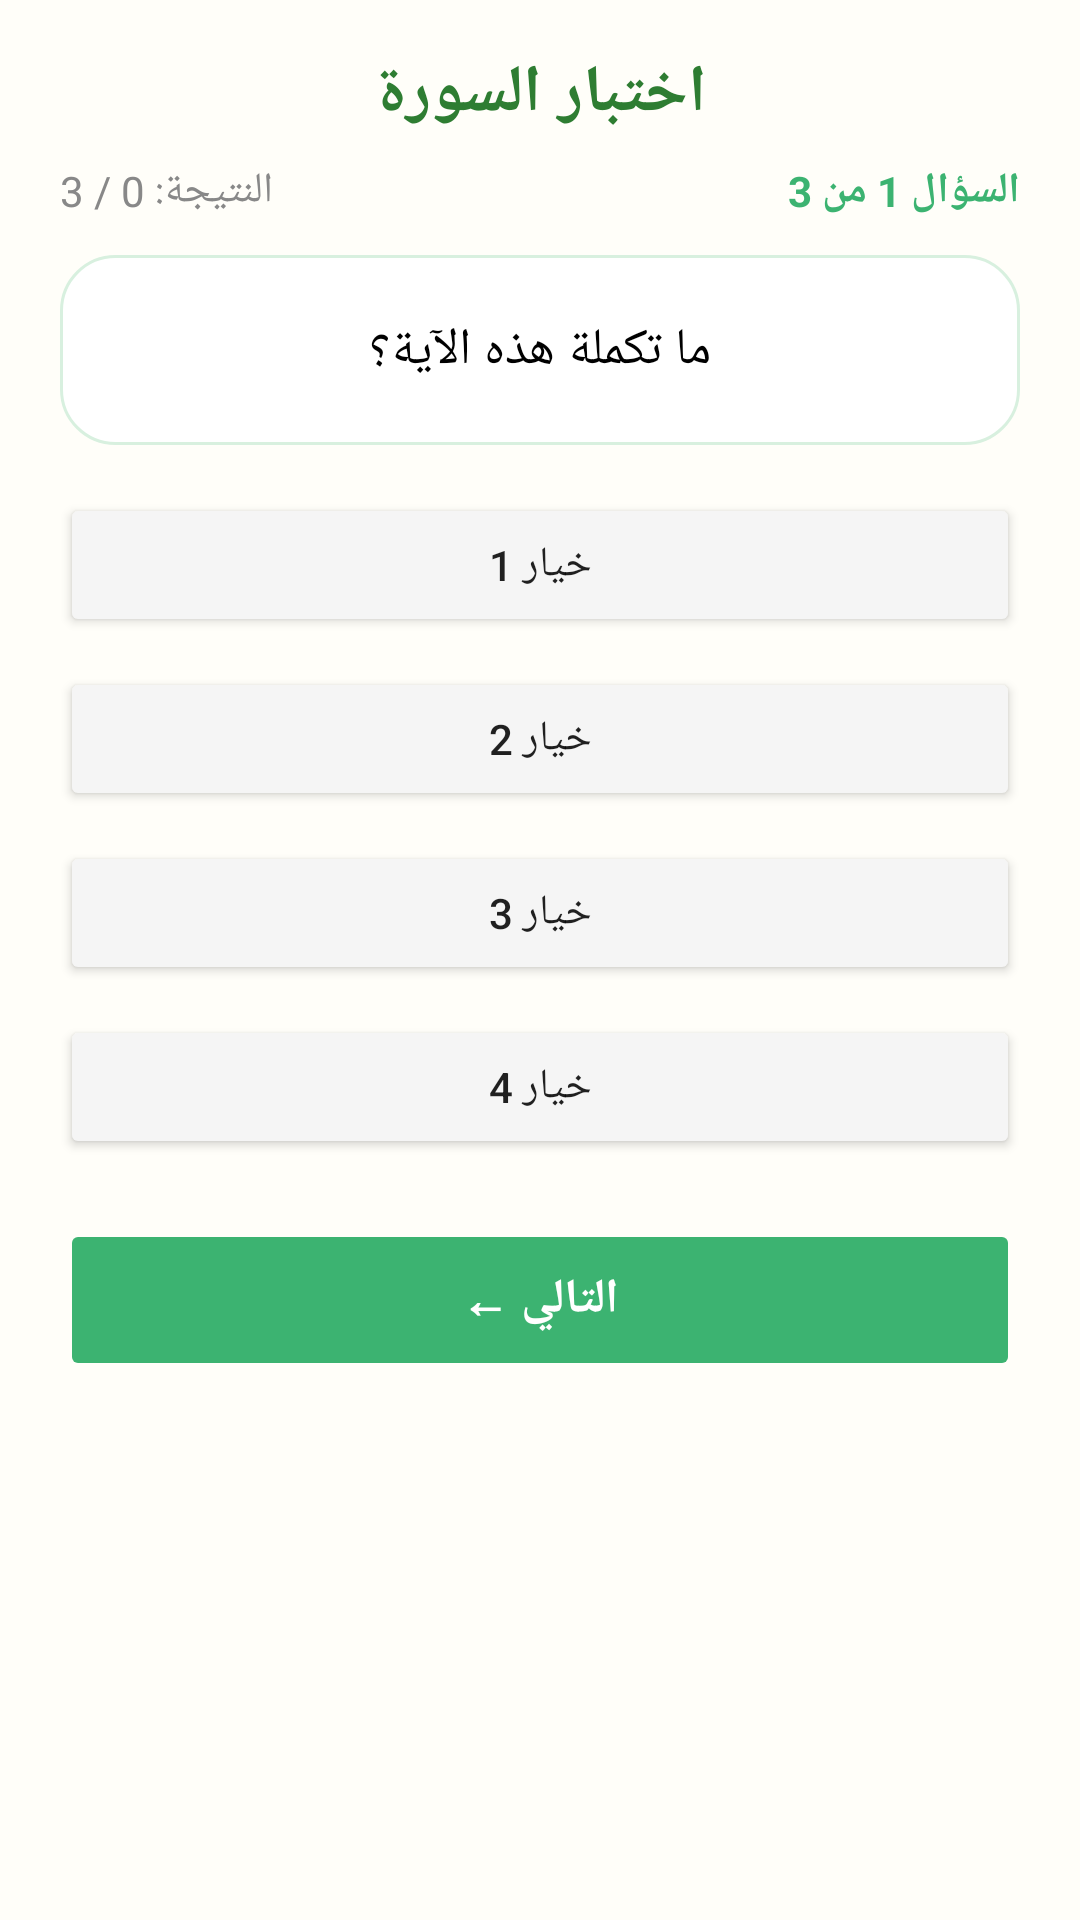

Reconstruct the res/layout file that produces this screen, plus the resources it refers to.
<!-- AndroidManifest.xml: application theme Theme.QuranKids -->
<!-- res/layout/activity_quiz.xml -->
<?xml version="1.0" encoding="utf-8"?>
<ScrollView
    xmlns:android="http://schemas.android.com/apk/res/android"
    android:layout_width="match_parent"
    android:layout_height="match_parent"
    android:background="@color/bg_app"
    android:fillViewport="true">

    <LinearLayout
        android:layout_width="match_parent"
        android:layout_height="wrap_content"
        android:orientation="vertical"
        android:paddingStart="20dp"
        android:paddingEnd="20dp"
        android:paddingTop="16dp"
        android:paddingBottom="20dp">

        
        <TextView
            android:id="@+id/tvQuizTitle"
            android:layout_width="match_parent"
            android:layout_height="wrap_content"
            android:text="اختبار السورة"
            android:textSize="22sp"
            android:textStyle="bold"
            android:textColor="@color/text_dark_green"
            android:gravity="center"
            android:layout_marginBottom="8dp"/>

        
        <LinearLayout
            android:layout_width="match_parent"
            android:layout_height="wrap_content"
            android:orientation="horizontal"
            android:layoutDirection="rtl"
            android:layout_marginBottom="12dp">

            <TextView
                android:id="@+id/tvQuestionNumber"
                android:layout_width="0dp"
                android:layout_height="wrap_content"
                android:layout_weight="1"
                android:text="السؤال 1 من 3"
                android:textSize="14sp"
                android:textColor="@color/text_green"
                android:textStyle="bold"/>

            <TextView
                android:id="@+id/tvScore"
                android:layout_width="wrap_content"
                android:layout_height="wrap_content"
                android:text="النتيجة: 0 / 3"
                android:textSize="14sp"
                android:textColor="@color/text_gray"/>
        </LinearLayout>

        
        <LinearLayout
            android:layout_width="match_parent"
            android:layout_height="wrap_content"
            android:orientation="vertical"
            android:background="@drawable/bg_card_white"
            android:padding="20dp"
            android:layout_marginBottom="16dp">

            <TextView
                android:id="@+id/tvQuestion"
                android:layout_width="match_parent"
                android:layout_height="wrap_content"
                android:text="ما تكملة هذه الآية؟"
                android:textSize="17sp"
                android:textColor="@color/text_black"
                android:gravity="center"
                android:lineSpacingExtra="6dp"/>
        </LinearLayout>

        
        <Button
            android:id="@+id/btnOption1"
            android:layout_width="match_parent"
            android:layout_height="wrap_content"
            android:layout_marginBottom="10dp"
            android:padding="14dp"
            android:textSize="14sp"
            android:textColor="?android:attr/textColorPrimary"
            android:backgroundTint="#F5F5F5"
            android:text="خيار 1"/>

        <Button
            android:id="@+id/btnOption2"
            android:layout_width="match_parent"
            android:layout_height="wrap_content"
            android:layout_marginBottom="10dp"
            android:padding="14dp"
            android:textSize="14sp"
            android:textColor="?android:attr/textColorPrimary"
            android:backgroundTint="#F5F5F5"
            android:text="خيار 2"/>

        <Button
            android:id="@+id/btnOption3"
            android:layout_width="match_parent"
            android:layout_height="wrap_content"
            android:layout_marginBottom="10dp"
            android:padding="14dp"
            android:textSize="14sp"
            android:textColor="?android:attr/textColorPrimary"
            android:backgroundTint="#F5F5F5"
            android:text="خيار 3"/>

        <Button
            android:id="@+id/btnOption4"
            android:layout_width="match_parent"
            android:layout_height="wrap_content"
            android:layout_marginBottom="20dp"
            android:padding="14dp"
            android:textSize="14sp"
            android:textColor="?android:attr/textColorPrimary"
            android:backgroundTint="#F5F5F5"
            android:text="خيار 4"/>

        
        <Button
            android:id="@+id/btnNextQuestion"
            android:layout_width="match_parent"
            android:layout_height="54dp"
            android:text="التالي ←"
            android:textSize="16sp"
            android:textStyle="bold"
            android:backgroundTint="@color/green_primary"
            android:textColor="@color/text_white"
            android:enabled="false"/>

    </LinearLayout>
</ScrollView>
<!-- resources referenced by this layout -->
<resources>
  <color name="bg_app">#FFFEF9</color>
  <color name="green_primary">#3CB371</color>
  <color name="text_black">#000000</color>
  <color name="text_dark_green">#2E7D32</color>
  <color name="text_gray">#888888</color>
  <color name="text_green">#3CB371</color>
  <color name="text_white">#FFFFFF</color>
  <!-- drawable bg_card_white (drawable) -->
  <?xml version="1.0" encoding="utf-8"?>
  <selector xmlns:android="http://schemas.android.com/apk/res/android">
      <item android:state_pressed="true">
          <shape android:shape="rectangle">
              <solid android:color="#E8F5EE"/>
              <stroke android:width="1.5dp" android:color="#A8DDB8"/>
              <corners android:radius="18dp"/>
          </shape>
      </item>
      <item>
          <shape android:shape="rectangle">
              <solid android:color="#FFFFFF"/>
              <stroke android:width="1dp" android:color="#D8F0DF"/>
              <corners android:radius="18dp"/>
          </shape>
      </item>
  </selector>
  <style name="Theme.QuranKids" parent="Theme.MaterialComponents.DayNight.NoActionBar">
          <item name="colorPrimary">@color/green_primary</item>
          <item name="colorPrimaryDark">@color/green_dark</item>
          <item name="colorAccent">@color/yellow_accent</item>
          <item name="android:windowBackground">@color/bg_app</item>
          <item name="android:statusBarColor">@color/bg_app</item>
          <item name="android:windowLightStatusBar">true</item>
      </style>
  <color name="green_dark">#2E8B57</color>
  <color name="yellow_accent">#F4B400</color>
</resources>
